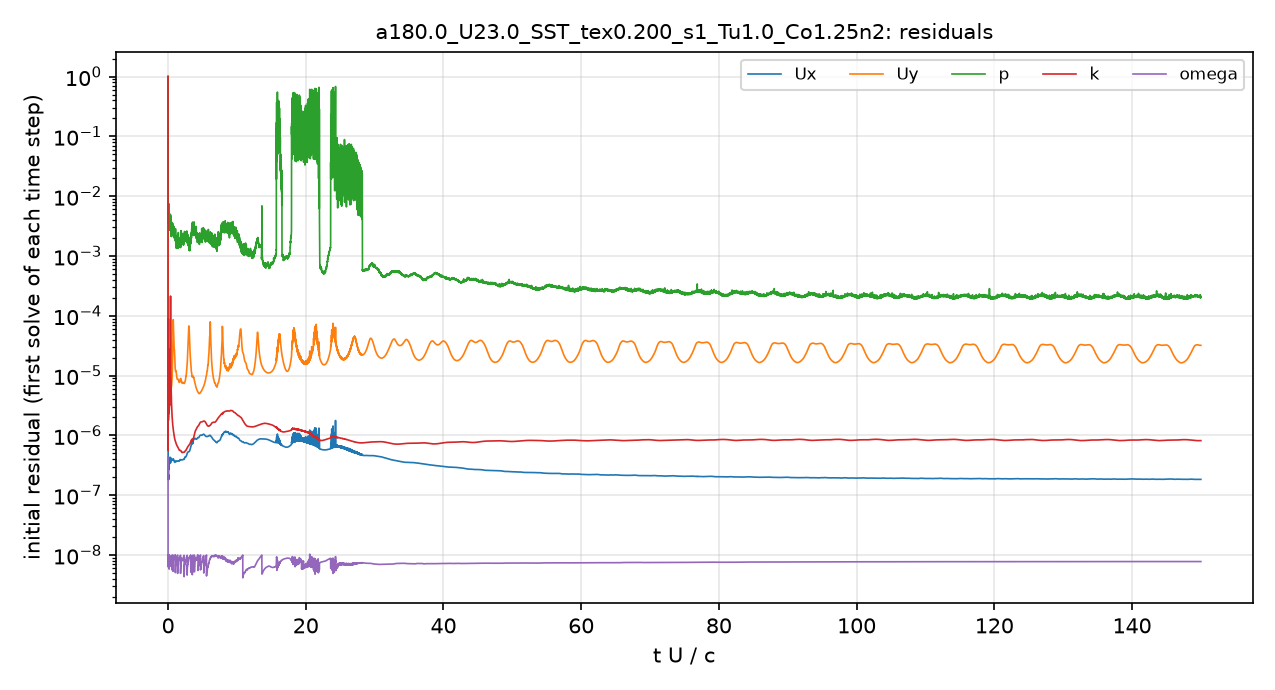

The table this chart was drawn from, first rows:
# first initial residual per time step; …
t_s, Ux_initial, Uy_initial, p_initial, k_initial, omega_initial
2.5043488e-08, 1, 1, 1, 1, 4.3176801e-07
1.8174683e-05, 2.8345724e-07, 4.2083173e-06, 0.009175, 1.8306024e-06, 9.8441362e-09
4.1887961e-05, 2.0585062e-07, 2.7272328e-06, 0.006504, 3.2486809e-06, 8.5510895e-09
6.7734464e-05, 1.8205119e-07, 2.0752604e-06, 0.004407, 0.0003559, 6.1985657e-09
9.5421057e-05, 2.0649838e-07, 2.0787467e-06, 0.003937, 0.0001257, 6.8845639e-09
0.0001252, 2.158148e-07, 2.0035821e-06, 0.004645, 4.4829248e-06, 7.020865e-09
0.0001552, 1.8440193e-07, 1.8611746e-06, 0.00557, 2.8404803e-06, 8.9937246e-09
0.0001859, 2.6561122e-07, 2.7230802e-06, 0.004713, 3.2120098e-06, 6.7573303e-09
0.0002208, 3.5651432e-07, 3.589932e-06, 0.005185, 3.1525503e-06, 7.7835158e-09
0.0002586, 3.1915285e-07, 3.3199941e-06, 0.004364, 2.5103456e-06, 9.5155602e-09
0.0002948, 2.698956e-07, 2.9748507e-06, 0.003897, 2.2728101e-06, 9.6191049e-09
0.0003317, 2.8576139e-07, 3.0548109e-06, 0.003099, 2.452103e-06, 7.2820992e-09
0.000372, 3.5452597e-07, 3.3988298e-06, 0.003688, 2.8627072e-06, 9.4941569e-09
0.0004167, 3.9273721e-07, 3.5091306e-06, 0.003569, 3.2577709e-06, 7.2926084e-09
0.0004619, 3.5398065e-07, 3.1615429e-06, 0.003167, 3.2596788e-06, 8.0884539e-09
0.0005059, 3.4596902e-07, 3.1749337e-06, 0.002799, 3.6332611e-06, 8.5266778e-09
0.0005501, 3.5095586e-07, 3.3930489e-06, 0.003386, 4.1762661e-06, 9.2073764e-09
0.0005929, 4.112121e-07, 4.1733663e-06, 0.003335, 5.7402821e-06, 9.2211023e-09
0.0006372, 3.6112411e-07, 4.0440306e-06, 0.003899, 7.1596473e-06, 8.8630164e-09
0.0006797, 4.035172e-07, 5.2315107e-06, 0.004967, 1.2972579e-05, 6.8129948e-09
0.0007271, 3.7073884e-07, 5.3798928e-06, 0.004093, 3.0217063e-05, 7.603331e-09
0.0007695, 3.9762278e-07, 5.8610749e-06, 0.004998, 5.0363183e-05, 7.7774104e-09
0.0008175, 4.1587969e-07, 6.036642e-06, 0.003653, 1.6547745e-05, 8.1406767e-09
0.0008619, 3.6718967e-07, 5.4573498e-06, 0.003184, 9.0530531e-06, 7.2856287e-09
0.0009079, 4.0470512e-07, 6.1191971e-06, 0.002912, 7.045443e-06, 8.3165222e-09
0.0009559, 3.9609259e-07, 6.3290276e-06, 0.002504, 5.2111982e-06, 8.7366191e-09
0.001004, 3.9386893e-07, 6.5950601e-06, 0.002449, 4.109693e-06, 8.8938288e-09
0.001052, 3.9487369e-07, 6.7585151e-06, 0.003349, 3.3872469e-06, 9.3083683e-09
0.0011, 3.9398893e-07, 7.0600164e-06, 0.003158, 2.8973227e-06, 9.2008234e-09
0.001147, 3.8712709e-07, 7.6269957e-06, 0.002763, 2.5035092e-06, 9.4739998e-09
0.001195, 3.8261603e-07, 8.5013218e-06, 0.002378, 2.2240617e-06, 5.9358688e-09
0.001243, 3.8757446e-07, 9.6674683e-06, 0.00268, 2.0089718e-06, 6.8830632e-09
0.001291, 3.8824887e-07, 1.1359416e-05, 0.002569, 1.8326153e-06, 7.3150818e-09
0.001339, 3.864967e-07, 1.4148775e-05, 0.002734, 1.6774896e-06, 7.6913442e-09
0.001386, 3.9365459e-07, 1.8765697e-05, 0.003174, 1.559054e-06, 7.9916409e-09
0.001434, 4.0152327e-07, 2.8171529e-05, 0.002806, 1.4623569e-06, 8.9101397e-09
0.001482, 4.0456689e-07, 4.0997405e-05, 0.002679, 1.3830118e-06, 9.8477972e-09
0.001531, 3.9627753e-07, 7.1092248e-05, 0.002771, 1.3140282e-06, 6.0258294e-09
0.001579, 3.9452745e-07, 8.225581e-05, 0.002611, 1.2452606e-06, 6.7088012e-09
0.001628, 3.9683553e-07, 6.0170621e-05, 0.002733, 1.1901257e-06, 7.5205254e-09
0.001677, 3.9794029e-07, 5.3162036e-05, 0.00236, 1.1391982e-06, 8.2476248e-09
0.001726, 3.9287596e-07, 4.7438678e-05, 0.00284, 1.0940545e-06, 8.4865995e-09
0.001776, 3.8338959e-07, 3.8411969e-05, 0.002591, 1.0499367e-06, 8.6957757e-09
0.001825, 3.7237733e-07, 3.085526e-05, 0.002634, 1.0109887e-06, 8.9323432e-09
0.001875, 3.6541276e-07, 2.741539e-05, 0.002346, 9.6995881e-07, 9.0885147e-09
0.001924, 3.6059524e-07, 2.6997938e-05, 0.00244, 9.292212e-07, 8.9760755e-09
0.001973, 3.5671113e-07, 2.4405649e-05, 0.002655, 8.9767229e-07, 9.4163391e-09
0.002023, 3.5375271e-07, 2.1822981e-05, 0.002699, 8.7017271e-07, 9.3876037e-09
0.002072, 3.5395339e-07, 1.7472391e-05, 0.002435, 8.4657768e-07, 9.3083238e-09
0.002122, 3.5602751e-07, 1.4449361e-05, 0.001729, 8.2698566e-07, 9.9303168e-09
0.002172, 3.5925958e-07, 1.3106946e-05, 0.001923, 8.1015603e-07, 9.8678089e-09
0.002221, 3.6779093e-07, 1.2124706e-05, 0.002089, 7.9616562e-07, 5.5345844e-09
0.002271, 3.7357253e-07, 1.1880043e-05, 0.002752, 7.8467334e-07, 6.5348786e-09
0.002322, 3.7043884e-07, 1.1807243e-05, 0.002514, 7.7163058e-07, 7.0119105e-09
0.002372, 3.671793e-07, 1.1999291e-05, 0.002409, 7.5571389e-07, 7.4577484e-09
0.002423, 3.6821327e-07, 1.1886035e-05, 0.001809, 7.3882125e-07, 7.5070809e-09
0.002474, 3.6924357e-07, 1.1284335e-05, 0.002426, 7.236106e-07, 8.1327515e-09
0.002524, 3.6716983e-07, 1.0501357e-05, 0.00195, 7.0977365e-07, 8.3874918e-09
0.002575, 3.6561163e-07, 9.9803206e-06, 0.00164, 6.9818052e-07, 8.5980551e-09
... 4,941 more rows
